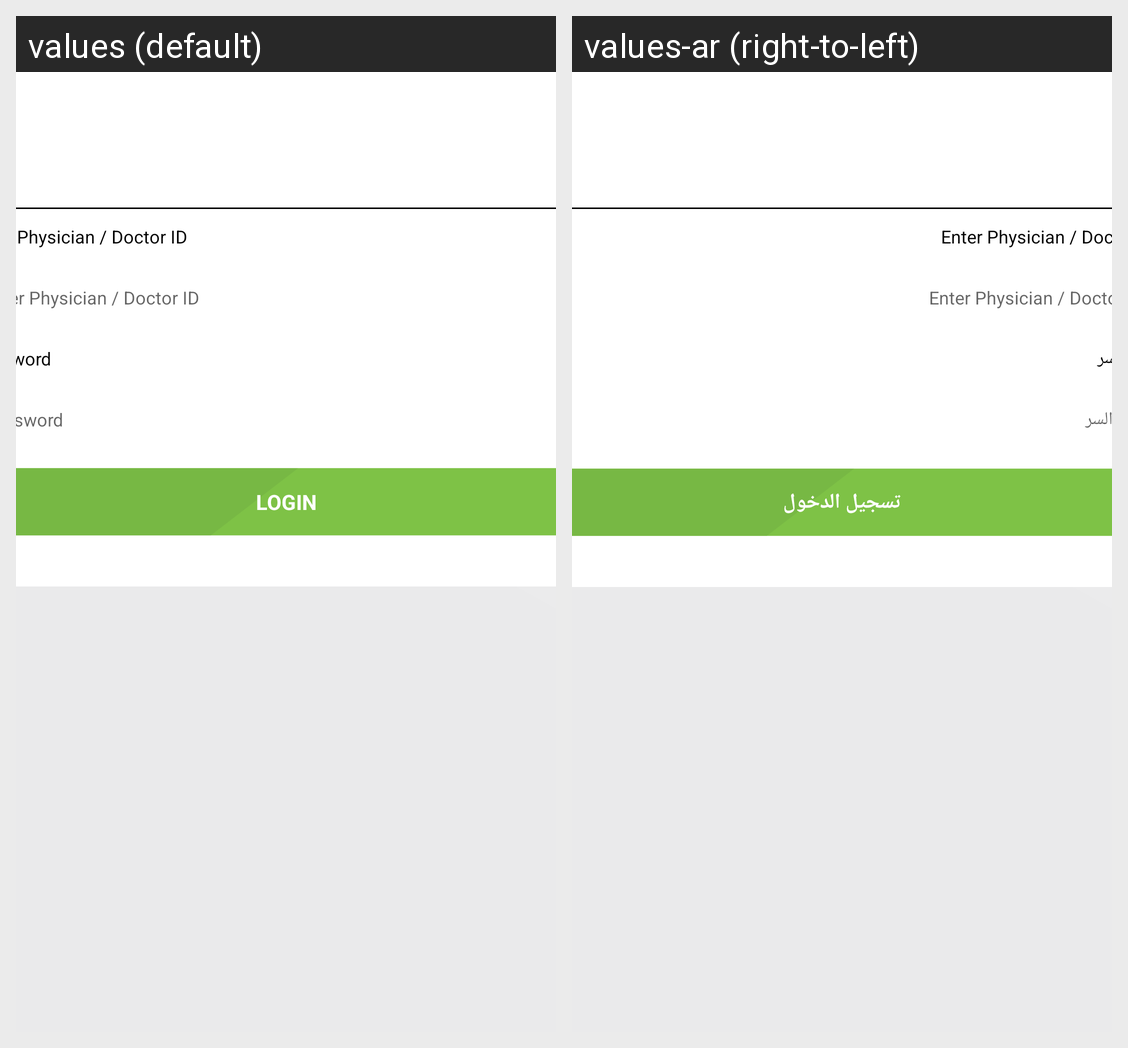

Translations of the strings shown on this Android screen, per locale in the grid:
Android screen res/layout/doctor_login_dialog.xml rendered under 2 locales, left to right: values (default), values-ar (right-to-left). Device: Nexus 5 (rendered at 1080×1920; each locale shown at half size, 540×960, under a caption strip naming it); theme AppTheme.
Strings drawn on this screen, with the default value and each locale's value (text and hints the layout hard-codes, and strings that could not be matched under every locale, appear in the picture but are not listed):

enter_physician_doctor_id
  values: Enter Physician / Doctor ID
  values-ar: Enter Physician / Doctor ID

password
  values: Password
  values-ar: كلمه السر

Login
  values: Login
  values-ar: تسجيل الدخول
